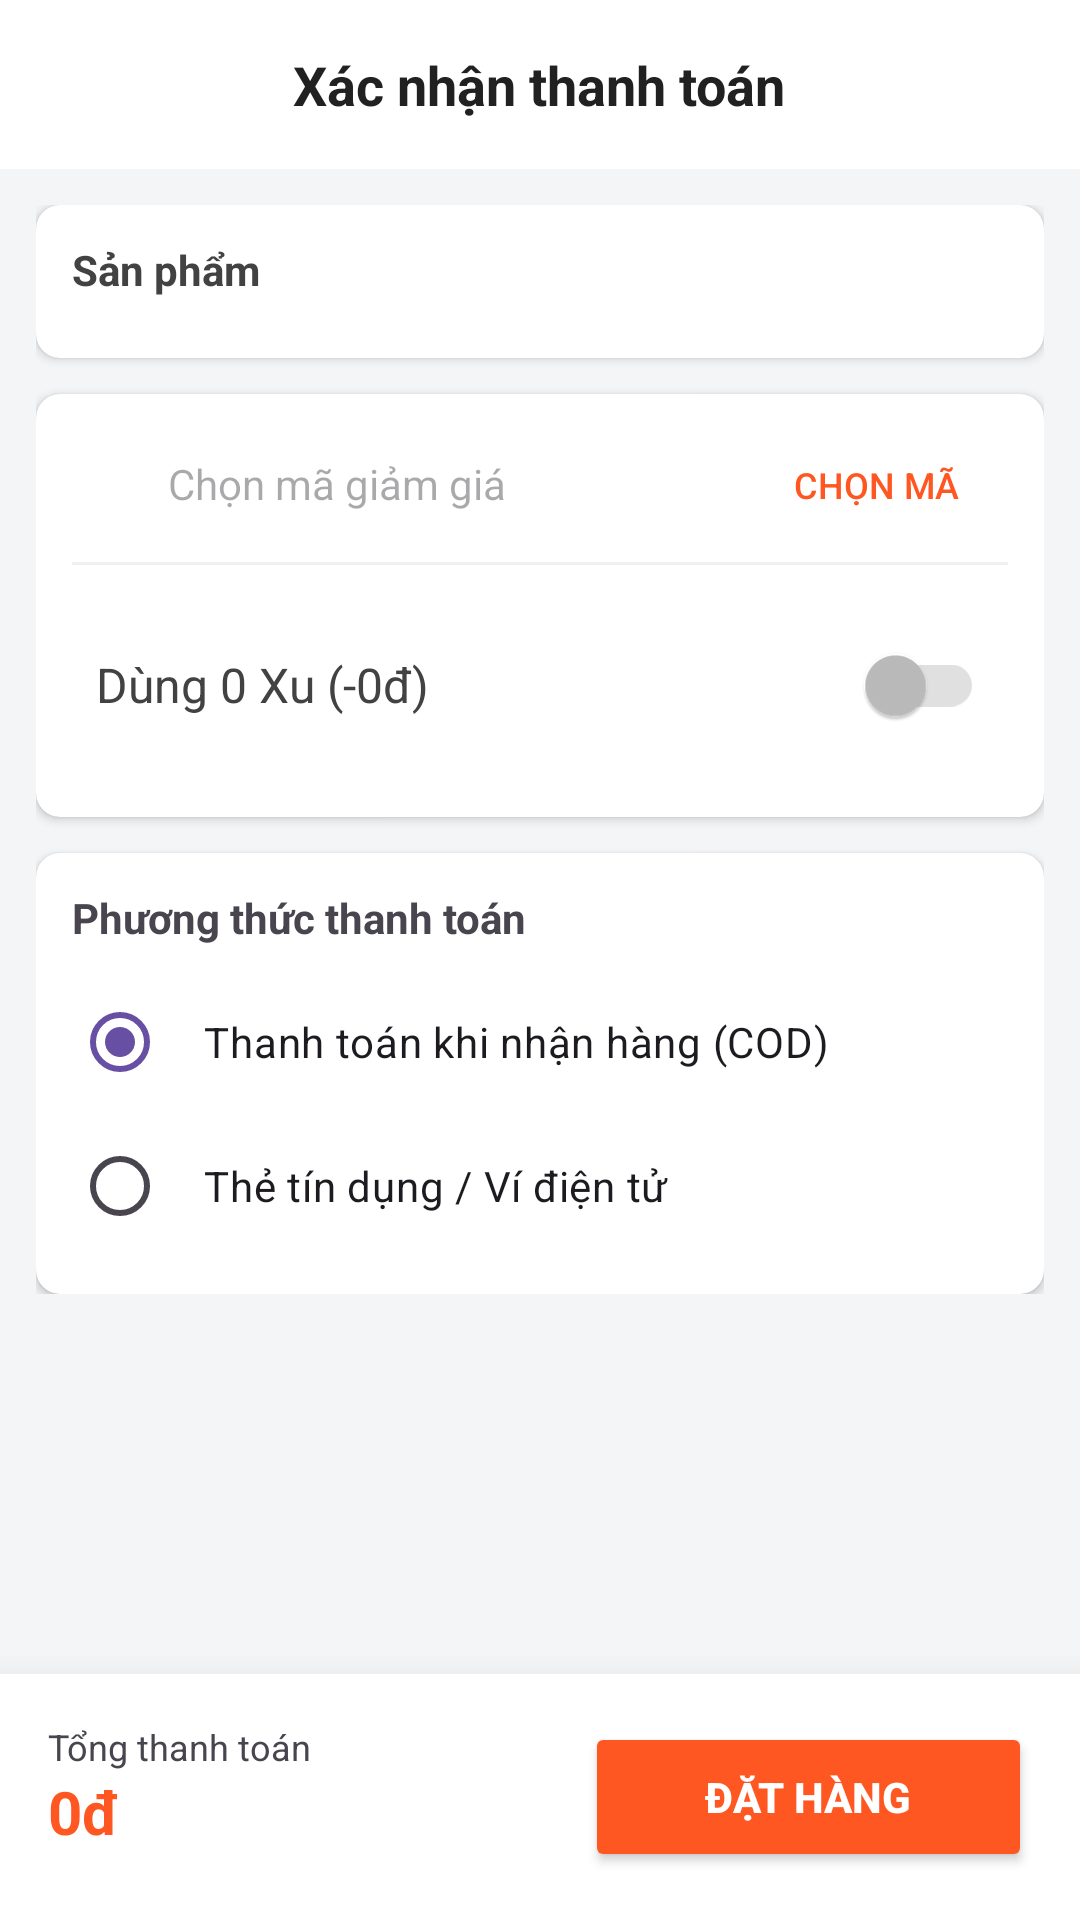

Here is an Android app screen rendered from its layout file. Give the layout XML and the strings, colors and styles it references.
<!-- AndroidManifest.xml: application theme Theme.Test_bai2 -->
<!-- res/layout/activity_checkout.xml -->
<?xml version="1.0" encoding="utf-8"?>
<LinearLayout xmlns:android="http://schemas.android.com/apk/res/android"
    xmlns:app="http://schemas.android.com/apk/res-auto"
    android:layout_width="match_parent"
    android:layout_height="match_parent"
    android:background="#F4F5F7"
    android:orientation="vertical">

    <RelativeLayout
        android:layout_width="match_parent"
        android:layout_height="wrap_content"
        android:background="#FFFFFF"
        android:padding="16dp">

        <TextView
            android:layout_width="wrap_content"
            android:layout_height="wrap_content"
            android:layout_centerInParent="true"
            android:text="Xác nhận thanh toán"
            android:textColor="#212121"
            android:textSize="18sp"
            android:textStyle="bold" />
    </RelativeLayout>

    <androidx.core.widget.NestedScrollView
        android:layout_width="match_parent"
        android:layout_height="0dp"
        android:layout_weight="1">

        <LinearLayout
            android:layout_width="match_parent"
            android:layout_height="wrap_content"
            android:orientation="vertical"
            android:padding="12dp">

            <androidx.cardview.widget.CardView
                android:layout_width="match_parent"
                android:layout_height="wrap_content"
                app:cardCornerRadius="8dp"
                app:cardElevation="2dp">

                <LinearLayout
                    android:layout_width="match_parent"
                    android:layout_height="wrap_content"
                    android:orientation="vertical"
                    android:padding="12dp">

                    <TextView
                        android:layout_width="wrap_content"
                        android:layout_height="wrap_content"
                        android:text="Sản phẩm"
                        android:textColor="#424242"
                        android:textStyle="bold" />

                    <androidx.recyclerview.widget.RecyclerView
                        android:id="@+id/rvCheckoutItems"
                        android:layout_width="match_parent"
                        android:layout_height="wrap_content"
                        android:layout_marginTop="8dp" />
                </LinearLayout>
            </androidx.cardview.widget.CardView>

            <androidx.cardview.widget.CardView
                android:layout_width="match_parent"
                android:layout_height="wrap_content"
                android:layout_marginTop="12dp"
                app:cardCornerRadius="8dp"
                app:cardElevation="2dp">

                <LinearLayout
                    android:layout_width="match_parent"
                    android:layout_height="wrap_content"
                    android:orientation="vertical"
                    android:padding="12dp">

                    <LinearLayout
                        android:layout_width="match_parent"
                        android:layout_height="wrap_content"
                        android:gravity="center_vertical"
                        android:orientation="horizontal">

                        <ImageView
                            android:layout_width="24dp"
                            android:layout_height="24dp"
                            android:src="@drawable/icon_voucher2"
                            app:tint="#FF5722" />

                        <EditText
                            android:id="@+id/edtVoucher"
                            android:layout_width="0dp"
                            android:layout_height="wrap_content"
                            android:layout_marginHorizontal="8dp"
                            android:layout_weight="1"
                            android:background="@null"
                            android:cursorVisible="false"
                            android:focusable="false"
                            android:hint="Chọn mã giảm giá"
                            android:textSize="14sp" />

                        <Button
                            android:id="@+id/btnApplyVoucher"
                            style="?android:attr/borderlessButtonStyle"
                            android:layout_width="wrap_content"
                            android:layout_height="36dp"
                            android:text="Chọn mã"
                            android:textColor="#FF5722"
                            android:textSize="12sp" />
                    </LinearLayout>

                    <View
                        android:layout_width="match_parent"
                        android:layout_height="1dp"
                        android:layout_marginVertical="8dp"
                        android:background="#F0F0F0" />

                    <LinearLayout
                        android:layout_width="match_parent"
                        android:layout_height="wrap_content"
                        android:gravity="center_vertical"
                        android:orientation="horizontal"
                        android:padding="8dp">

                        <TextView
                            android:id="@+id/tvCoinLabel"
                            android:layout_width="0dp"
                            android:layout_height="wrap_content"
                            android:layout_weight="1"
                            android:text="Dùng 0 Xu (-0đ)"
                            android:textColor="#424242"
                            android:textSize="16sp" />

                        <androidx.appcompat.widget.SwitchCompat
                            android:id="@+id/swUseCoins"
                            android:layout_width="wrap_content"
                            android:layout_height="wrap_content"
                            app:thumbTint="@color/thumb_selector"
                            app:trackTint="@color/track_selector" />
                    </LinearLayout>
                </LinearLayout>
            </androidx.cardview.widget.CardView>

            <androidx.cardview.widget.CardView
                android:layout_width="match_parent"
                android:layout_height="wrap_content"
                android:layout_marginTop="12dp"
                app:cardCornerRadius="8dp"
                app:cardElevation="2dp">

                <LinearLayout
                    android:layout_width="match_parent"
                    android:layout_height="wrap_content"
                    android:orientation="vertical"
                    android:padding="12dp">

                    <TextView
                        android:layout_width="wrap_content"
                        android:layout_height="wrap_content"
                        android:text="Phương thức thanh toán"
                        android:textStyle="bold" />

                    <RadioGroup
                        android:id="@+id/rgPaymentMethod"
                        android:layout_width="match_parent"
                        android:layout_height="wrap_content"
                        android:layout_marginTop="8dp">

                        <RadioButton
                            android:id="@+id/rbCOD"
                            android:layout_width="match_parent"
                            android:layout_height="wrap_content"
                            android:backgroundTint="#FF5722"
                            android:checked="true"
                            android:padding="12dp"
                            android:text="Thanh toán khi nhận hàng (COD)" />

                        <RadioButton
                            android:id="@+id/rbWallet"
                            android:layout_width="match_parent"
                            android:layout_height="wrap_content"
                            android:buttonTint="#FF5722"
                            android:padding="12dp"
                            android:text="Thẻ tín dụng / Ví điện tử" />
                    </RadioGroup>
                </LinearLayout>
            </androidx.cardview.widget.CardView>

        </LinearLayout>
    </androidx.core.widget.NestedScrollView>

    <LinearLayout
        android:layout_width="match_parent"
        android:layout_height="wrap_content"
        android:background="#FFFFFF"
        android:elevation="16dp"
        android:orientation="horizontal"
        android:padding="16dp">

        <LinearLayout
            android:layout_width="0dp"
            android:layout_height="wrap_content"
            android:layout_weight="1"
            android:orientation="vertical">

            <TextView
                android:layout_width="wrap_content"
                android:layout_height="wrap_content"
                android:text="Tổng thanh toán"
                android:textSize="12sp" />

            <TextView
                android:id="@+id/tvTotalCheckout"
                android:layout_width="wrap_content"
                android:layout_height="wrap_content"
                android:text="0đ"
                android:textColor="#FF5722"
                android:textSize="20sp"
                android:textStyle="bold" />
        </LinearLayout>

        <Button
            android:id="@+id/btnPlaceOrder"
            android:layout_width="wrap_content"
            android:layout_height="50dp"
            android:backgroundTint="#FF5722"
            android:paddingHorizontal="40dp"
            android:text="Đặt hàng"
            android:textColor="#FFFFFF"
            android:textStyle="bold"
            app:cornerRadius="4dp" />
    </LinearLayout>
</LinearLayout>
<!-- resources referenced by this layout -->
<resources>
  <style name="Theme.Test_bai2" parent="Base.Theme.Test_bai2" />
  <style name="Base.Theme.Test_bai2" parent="Theme.Material3.DayNight.NoActionBar">
          
          
      </style>
</resources>
